Run: headless pygame with SDL's dummy video driver; simulated clock (each Clock.tick advances the game by its frame time, no real sleeping); random seed 0; keys injected as events and as key.get_pressed() state; no mouse input.
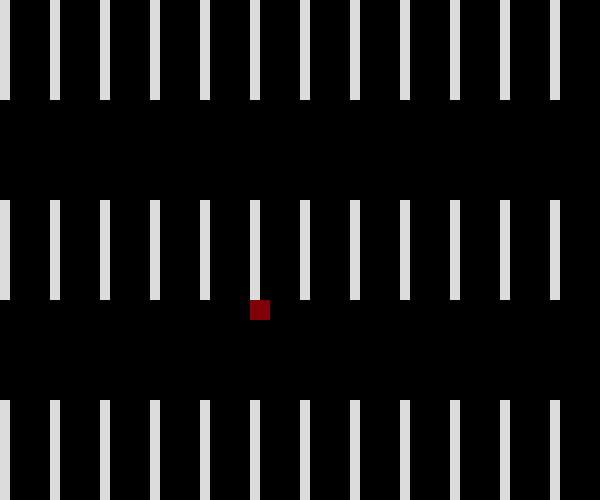
Frame 1 of 4 · flips 1–60 · no input
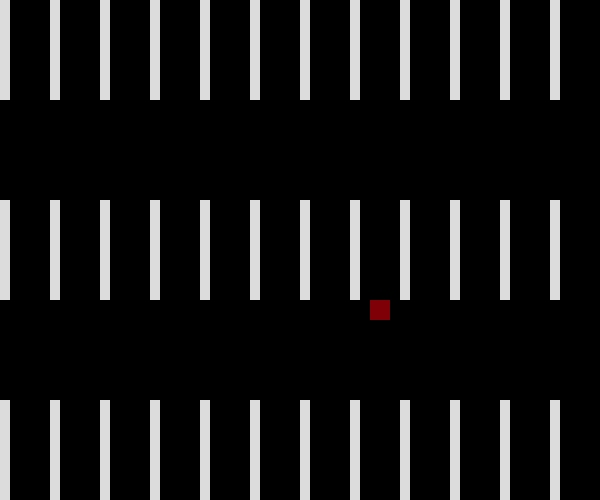
Frame 2 of 4 · flips 61–180 · tapped SPACE, RETURN · held RIGHT (→), D
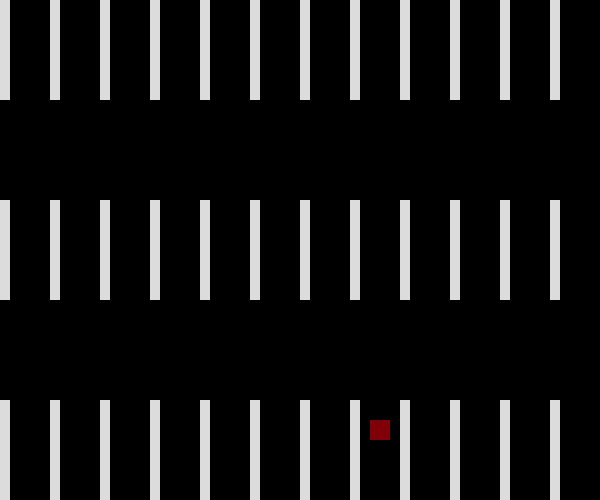
Frame 3 of 4 · flips 181–300 · held DOWN (↓), S
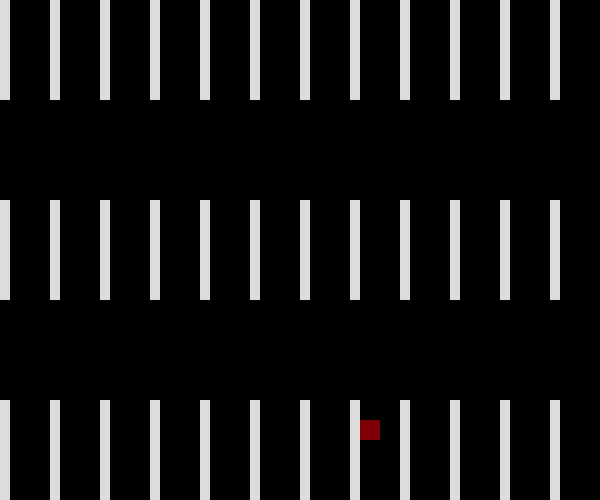
Frame 4 of 4 · flips 301–420 · held LEFT (←), A, UP (↑), W

The pygame program that drew these frames:

import pygame
import sys
from pygame.locals import *

pygame.init()
size = width, height = 600, 500
screen = pygame.display.set_mode(size)
color = (0, 0, 0)
color1 = (127,1,7)
color2 = (220,220,220)

N = height
M = width

grid_map = [[0 for i in range(M)] for i in range(N)]
block_list = []


clock = pygame.time.Clock()

class Block(object):
    def __init__(self,x,y,w,h):
        self.rect = Rect(x,y,w,h)
        for i in range(y,y+h):
            for j in range(x,x+w):
                grid_map[i][j]=1
                

def InitMap():
    for i in range(N):
        for j in range(M):
            grid_map[i][j]=0
            
    for i in range(0,M,50):
        b1 = Block(i,0,10,100)
        b2 = Block(i,200,10,100)
        b3 = Block(i,400,10,100)
        block_list.append(b1)
        block_list.append(b2)
        block_list.append(b3)

def DrawMap():
    for b in block_list:
        pygame.draw.rect(screen, color2, b.rect)
            
class Robot(object):
    def __init__(self):
        self.x = N//2
        self.y = M//2
       
    def Move(self):
        key_press = pygame.key.get_pressed()
        tx = self.x
        ty = self.y
        if(key_press[K_LEFT]):
            tx -= 1
        elif (key_press[K_RIGHT]):
            tx += 1
        elif (key_press[K_UP]):
            ty -= 1
        elif (key_press[K_DOWN]):
            ty += 1
        if(tx>=0 and tx+20<M and ty>=0 and ty+20<N):
            onblock = 0
            for i in range(tx,tx+20):
                if(grid_map[ty][i] or grid_map[ty+19][i]):
                    onblock = 1
                    break
            for i in range(ty,ty+20):
                if(grid_map[i][tx] or grid_map[i][tx+19]):
                    onblock = 1
                    break
            if(onblock == 0):
                self.x=tx
                self.y=ty

        pygame.draw.rect(screen,color1,Rect(self.x,self.y,20,20))

if __name__ == '__main__':
    InitMap()
    robot = Robot()
      
    while True:
        clock.tick(60)
        for event in pygame.event.get():
            if event.type == pygame.QUIT:
                sys.exit()

        screen.fill(color)
        robot.Move()
        DrawMap()
        pygame.display.flip()

    pygame.quit()
